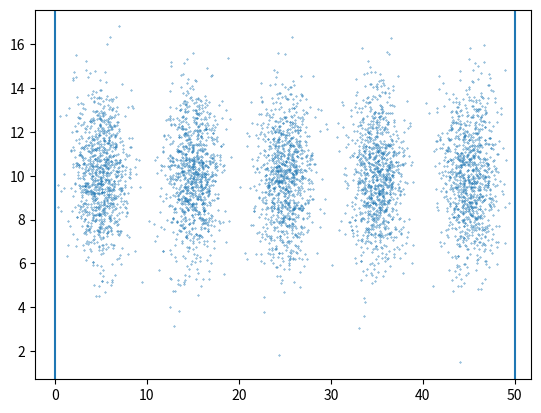

The matplotlib source for this figure:
#!/usr/bin/env python


"""
A function for generating peridic supply of gas, for harmonic tremor.
"""


# Python Standard Library

# Other dependencies
import matplotlib.pyplot as plt
import numpy as np

from scipy.stats import truncnorm

# Local files


__author__ = 'Leonardo van der Laat'
__email__ = 'laat@umich.edu'


def periodic_supply(tau, period, sigma):
    n = int(tau/period)

    n_cycles = int(np.ceil(N/n))

    t0 = []
    for i in range(n_cycles):
        t0.append(np.linspace(0, tau-period, n))
    t0 = np.sort(np.array(t0).flatten())[:N]

    X = truncnorm(-0.5/sigma, 0.5/sigma, loc=0, scale=sigma)
    dev = X.rvs(N)*period
    t0 += dev + period/2
    return t0


if __name__ == '__main__':
    tau = 50
    N = 5000
    Q = 1000
    period = 10
    sigma = 0.15


    qn_ave = Q*tau/N
    qn = qn_ave + np.random.normal(0, 0.20*qn_ave, (N))
    qn[np.where(qn <= 0)] = qn_ave



    if sigma == 1:
        t0 = np.sort(np.random.rand(N)*tau)
    else:
        t0 = periodic_supply(tau, period, sigma)

    plt.scatter(t0, qn, s=0.1)
    plt.axvline(0)
    plt.axvline(tau)
    plt.show()
